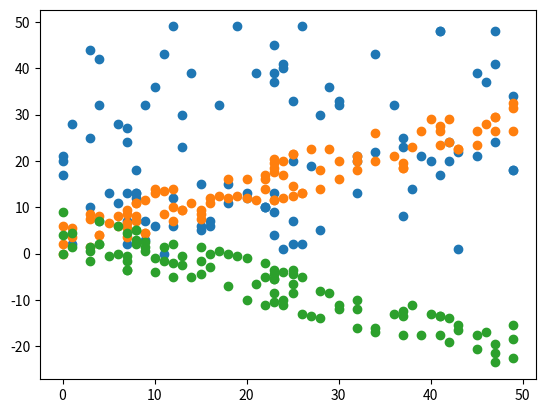

Source code (Python):
import numpy as np
import matplotlib.pyplot as plt
np.random.seed(1)
#弱相關
x=np.random.randint(0,50,100)
y=np.random.randint(0,50,100)
np.corrcoef(x,y)
plt.scatter(x,y)
#正相關
y=np.random.randint(0,10,100)+0.5*x
np.corrcoef(x,y)
plt.scatter(x,y)
#負相關
y=np.random.randint(0,10,100)-0.5*x
np.corrcoef(x,y)
plt.scatter(x,y)
